Run: headless pygame with SDL's dummy video driver; simulated clock (each Clock.tick advances the game by its frame time, no real sleeping); random seed 0; keys injected as events and as key.get_pressed() state; no mouse input.
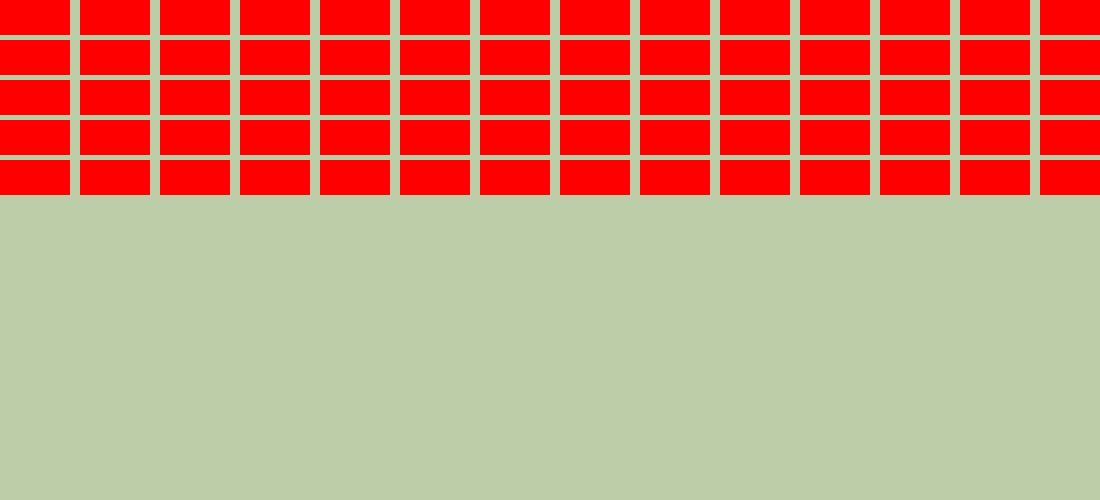
Frame 1 of 4 · flips 1–60 · no input
Frame 2 of 4 · flips 61–180 · tapped SPACE, RETURN · held RIGHT (→), D · screen unchanged from frame 1, image omitted
Frame 3 of 4 · flips 181–300 · held DOWN (↓), S · screen unchanged from frame 2, image omitted
Frame 4 of 4 · flips 301–420 · held LEFT (←), A, UP (↑), W · screen unchanged from frame 3, image omitted

The pygame program that drew these frames:

import random
import pygame

pygame.init()
color_1 = 189, 205, 167

red = 255, 0, 0
black = 0, 0, 0
blue = 0, 0, 255
yellow = 255, 255, 0
green = 0, 255, 0
pink = 0, 255, 255

colors = [red, black, blue, yellow, green, pink]

width = 1100
height = 500

screen = pygame.display.set_mode((width, height))

x = 0
y = 0

gap = 10

while True:

    for event in pygame.event.get():
        # print(event)
        if event.type == pygame.QUIT:
            pygame.quit()
            quit()

    screen.fill(color_1)

    for col in range(5):
        for i in range(15):
            pygame.draw.rect(screen, red, [x+80*i,y+40*col,70,35])

    # pygame.draw.rect(screen, red, [x, y, 70, 35])
    # pygame.draw.rect(screen, red, [x+80, y, 70, 35])
    # pygame.draw.rect(screen, red, [x+160, y, 70, 35])
    # pygame.draw.rect(screen, red, [x+240, y, 70, 35])
    # pygame.draw.rect(screen, red, [x+320, y, 70, 35])

    pygame.display.update()
